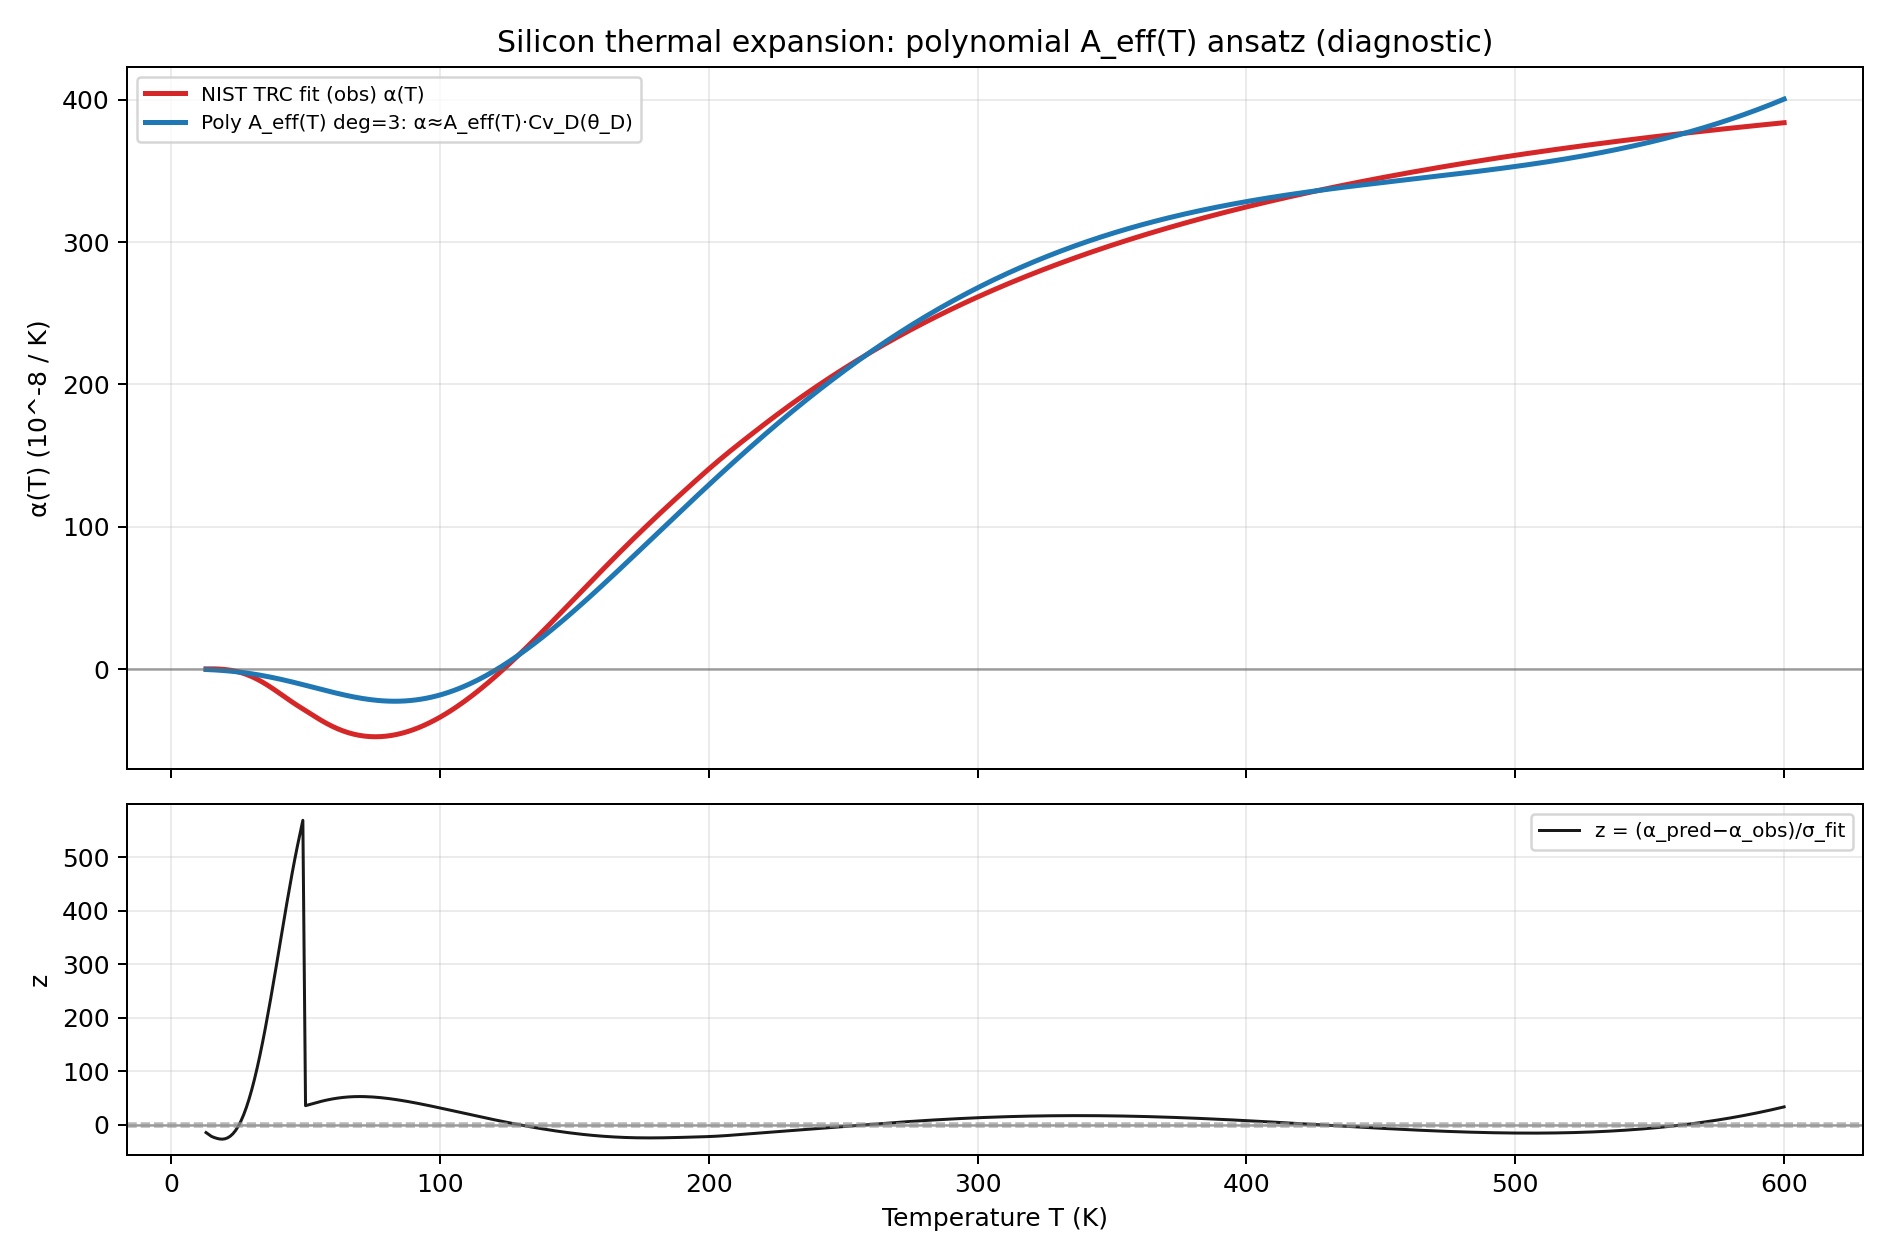

The table this chart was drawn from, first rows:
T_K, alpha_obs_1e-8_per_K, alpha_pred_1e-8_per_K, sigma_fit_1e-8_per_K, Cv_debye_J_per_molK, A_eff_pred_mol_per_J, residual_1e-8_per_K, z
13.0, 0.1056, -0.3398, 0.03, 0.01773, -1.9158653738036308e-07, -0.4453, -14.84
14.0, 0.1331, -0.4193, 0.03, 0.02215, -1.893128838804638e-07, -0.5524, -18.41
15.0, 0.1491, -0.5096, 0.03, 0.02724, -1.8704948501522228e-07, -0.6586, -21.95
16.0, 0.1103, -0.611, 0.03, 0.03306, -1.8479631722964754e-07, -0.7213, -24.04
17.0, 0.04475, -0.7239, 0.03, 0.03966, -1.8255335696874875e-07, -0.7687, -25.62
18.0, -0.04539, -0.8489, 0.03, 0.04707, -1.8032058067753504e-07, -0.8035, -26.78
19.0, -0.1718, -0.986, 0.03, 0.05536, -1.7809796480101543e-07, -0.8142, -27.14
20.0, -0.3406, -1.136, 0.03, 0.06457, -1.7588548578419904e-07, -0.7952, -26.51
21.0, -0.5573, -1.298, 0.03, 0.07475, -1.7368312007209496e-07, -0.7411, -24.7
22.0, -0.8269, -1.474, 0.03, 0.08595, -1.7149084410971234e-07, -0.647, -21.57
23.0, -1.154, -1.663, 0.03, 0.09821, -1.6930863434206025e-07, -0.5084, -16.95
24.0, -1.544, -1.865, 0.03, 0.1116, -1.6713646721414774e-07, -0.3211, -10.7
25.0, -1.999, -2.081, 0.03, 0.1261, -1.6497431917098395e-07, -0.08172, -2.724
26.0, -2.523, -2.31, 0.03, 0.1419, -1.62822166657578e-07, 0.2126, 7.085
27.0, -3.117, -2.553, 0.03, 0.1589, -1.6067998611893897e-07, 0.5637, 18.79
28.0, -3.782, -2.809, 0.03, 0.1772, -1.5854775400007595e-07, 0.973, 32.43
29.0, -4.52, -3.079, 0.03, 0.1969, -1.56425446745998e-07, 1.441, 48.02
30.0, -5.329, -3.363, 0.03, 0.2179, -1.5431304080171433e-07, 1.966, 65.54
31.0, -6.208, -3.66, 0.03, 0.2405, -1.5221051261223395e-07, 2.548, 84.94
32.0, -7.155, -3.97, 0.03, 0.2645, -1.5011783862256595e-07, 3.184, 106.1
33.0, -8.165, -4.294, 0.03, 0.2901, -1.4803499527771944e-07, 3.871, 129
34.0, -9.236, -4.63, 0.03, 0.3172, -1.4596195902270356e-07, 4.605, 153.5
35.0, -10.36, -4.98, 0.03, 0.346, -1.4389870630252743e-07, 5.381, 179.4
36.0, -11.54, -5.341, 0.03, 0.3765, -1.4184521356220003e-07, 6.195, 206.5
37.0, -12.75, -5.715, 0.03, 0.4088, -1.3980145724673052e-07, 7.039, 234.6
38.0, -14.01, -6.1, 0.03, 0.4428, -1.3776741380112806e-07, 7.909, 263.6
39.0, -15.29, -6.497, 0.03, 0.4786, -1.3574305967040167e-07, 8.797, 293.2
40.0, -16.6, -6.905, 0.03, 0.5163, -1.3372837129956047e-07, 9.698, 323.3
41.0, -17.92, -7.323, 0.03, 0.5559, -1.3172332513361355e-07, 10.6, 353.4
42.0, -19.25, -7.751, 0.03, 0.5975, -1.2972789761757003e-07, 11.5, 383.4
43.0, -20.58, -8.188, 0.03, 0.641, -1.2774206519643901e-07, 12.39, 413
44.0, -21.89, -8.634, 0.03, 0.6866, -1.2576580431522958e-07, 13.26, 441.9
45.0, -23.18, -9.089, 0.03, 0.7341, -1.237990914189508e-07, 14.09, 469.8
46.0, -24.44, -9.55, 0.03, 0.7838, -1.2184190295261185e-07, 14.89, 496.4
47.0, -25.67, -10.02, 0.03, 0.8356, -1.1989421536122174e-07, 15.65, 521.8
48.0, -26.87, -10.49, 0.03, 0.8895, -1.1795600508978963e-07, 16.38, 545.9
49.0, -28.05, -10.97, 0.03, 0.9456, -1.1602724858332459e-07, 17.08, 569.2
50.0, -29.22, -11.45, 0.5, 1.004, -1.1410792228683572e-07, 17.77, 35.53
51.0, -30.4, -11.94, 0.5, 1.064, -1.1219800264533216e-07, 18.46, 36.92
52.0, -31.59, -12.43, 0.5, 1.127, -1.1029746610382291e-07, 19.16, 38.32
53.0, -32.79, -12.92, 0.5, 1.192, -1.0840628910731717e-07, 19.87, 39.74
54.0, -33.98, -13.41, 0.5, 1.259, -1.0652444810082399e-07, 20.57, 41.14
55.0, -35.15, -13.9, 0.5, 1.328, -1.0465191952935249e-07, 21.25, 42.5
56.0, -36.28, -14.38, 0.5, 1.399, -1.0278867983791172e-07, 21.9, 43.8
57.0, -37.37, -14.87, 0.5, 1.473, -1.0093470547151084e-07, 22.5, 45.01
58.0, -38.41, -15.34, 0.5, 1.548, -9.908997287515893e-08, 23.06, 46.12
59.0, -39.39, -15.82, 0.5, 1.626, -9.725445849386507e-08, 23.57, 47.15
60.0, -40.33, -16.28, 0.5, 1.706, -9.542813877263836e-08, 24.04, 48.08
61.0, -41.21, -16.74, 0.5, 1.789, -9.361099015648789e-08, 24.47, 48.93
62.0, -42.04, -17.19, 0.5, 1.873, -9.180298909042281e-08, 24.85, 49.7
63.0, -42.82, -17.63, 0.5, 1.959, -9.000411201945218e-08, 25.18, 50.37
64.0, -43.54, -18.06, 0.5, 2.048, -8.821433538858508e-08, 25.48, 50.95
65.0, -44.2, -18.48, 0.5, 2.138, -8.643363564283063e-08, 25.72, 51.44
66.0, -44.8, -18.88, 0.5, 2.23, -8.466198922719795e-08, 25.92, 51.84
67.0, -45.34, -19.27, 0.5, 2.324, -8.289937258669612e-08, 26.07, 52.15
68.0, -45.82, -19.64, 0.5, 2.42, -8.114576216633419e-08, 26.18, 52.37
69.0, -46.25, -20, 0.5, 2.518, -7.940113441112132e-08, 26.25, 52.5
70.0, -46.61, -20.33, 0.5, 2.618, -7.766546576606661e-08, 26.28, 52.55
71.0, -46.92, -20.65, 0.5, 2.719, -7.593873267617913e-08, 26.26, 52.53
72.0, -47.16, -20.95, 0.5, 2.822, -7.422091158646798e-08, 26.22, 52.43
... 528 more rows
